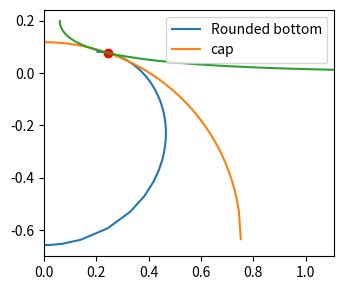

Python code for this plot: (Note: this script raises an exception after producing the figure.)
import numpy as np # type: ignore
import scipy.integrate as sci # type: ignore
from scipy.optimize import fsolve # type: ignore
from matplotlib import pyplot as plt # type: ignore
from scipy.optimize import root_scalar # type: ignore
from scipy.optimize import minimize # type: ignore
from scipy.interpolate import PchipInterpolator # type: ignore


Theta = 4
delta = 0.001

def func_wrt_x(x,y):
  z=y[0]
  sin_theta = y[1]
  if x==0:
    return np.array([sin_theta/np.sqrt(1-sin_theta**2),Theta/2])
  return np.array([sin_theta/np.sqrt(1-sin_theta**2),2*z-sin_theta/x + Theta])

def func_wrt_z(z,y):
  x=y[0]
  cos_theta = y[1]
  if x==0:
    return np.array([cos_theta/np.sqrt(1-cos_theta**2),2*z + Theta])
  return np.array([cos_theta/np.sqrt(1-cos_theta**2),-2*z + np.sqrt(1-cos_theta**2)/x - Theta])

def func_C_eq(x,y):
  z=y[0]
  sin_theta = y[1]
  if x==0:
    return np.array([sin_theta/np.sqrt(1-sin_theta**2),0])
  return np.array([sin_theta/np.sqrt(1-sin_theta**2),2*z-sin_theta/x])

def func_B(x, R_0):
  return np.sqrt((R_0**2 - x**2))

def func_B_derv(x, R_0):
  return (-x)/(np.sqrt(R_0**2 - x**2))

def Full_system(x):
  z_bar = x[0]
  x_bar = x[1]
  h     = x[2]
  l     = x[3]
  R_0   = x[4]
  x_0   = x[5]
  #sol = sci.solve_ivp(func_wrt_x, [0,4], np.array([0,0]), method='RK45', rtol=1e-10, atol=1e-10)
  #next_x = sol.t[np.size(sol.t)-1]
  #next_z = sol.y[0,np.size(sol.y[0,:])-1]
  #sol2 = sci.solve_ivp(func_wrt_z, [next_z,next_z+4], np.array([next_x,0]), method='RK45', rtol=1e-10, atol=1e-10)
  f_1 = np.interp(x_bar,f_1_x,f_1_y)
  f_1_derv = (-np.interp(x_bar,f_1_x,f_1_y) + np.interp(x_bar+delta,f_1_x,f_1_y))/delta
  if x_0 == np.nan:
    x_0 = 13

  men_x_initial = x_0
  men_z_initial = 0.00001
  sintheta_initial = 0.00001
  men_sol = sci.solve_ivp(func_C_eq, [men_x_initial,0], np.array([men_z_initial,sintheta_initial]), method='RK45', rtol=1e-9, atol=1e-9)
  f_2_x = np.flip(men_sol.t)
  f_2_y = np.flip(men_sol.y[0,:])
  f_2 = np.interp(x_bar,f_2_x,f_2_y)
  f_2_derv = (-np.interp(x_bar,f_2_x,f_2_y)+np.interp(x_bar+delta,f_2_x,f_2_y))/delta
  f_3 = func_B(x_bar,R_0)
  f_3_derv = func_B_derv(x_bar,R_0)
  return np.array([f_1-h-z_bar,f_2-z_bar, f_3-l-z_bar,f_1_derv-f_3_derv, f_2_derv-f_3_derv, Theta-4/R_0 +2*h])

def Half_system(x,xmin, xmax):
  if (x[0]< xmin) or (x[0]> xmax):
    return np.array([1000,1000])
  x_bar = x[0]
  R_0   = x[1]
  h     = 2/R_0-Theta/2
  f_1 = np.interp(x_bar,f_1_x,f_1_y)
  f_1_derv = (-np.interp(x_bar,f_1_x,f_1_y) + np.interp(x_bar+delta,f_1_x,f_1_y))/delta
  f_3 = func_B(x_bar,R_0)
  f_3_derv = func_B_derv(x_bar,R_0)
  print((f_1-h),f_3,f_1_derv,f_3_derv)
  # need an l
  return np.array([(f_1-h)-(f_3),f_1_derv-f_3_derv]) 

def Full_system_2_var(x):
  x_bar = x[0]
  x_0 = x[1]
  
  men_x_initial = x_0
  men_z_initial = 0.00001
  sintheta_initial = 0.00001
  men_sol = sci.solve_ivp(func_C_eq, [men_x_initial,0], np.array([men_z_initial,sintheta_initial]), method='RK45', rtol=1e-9, atol=1e-9)
  f_2_x = np.flip(men_sol.t)
  f_2_y = np.flip(men_sol.y[0,:])
  f_2 = np.interp(x_bar,f_2_x,f_2_y)
  f_2_derv = (-np.interp(x_bar,f_2_x,f_2_y)+np.interp(x_bar+delta,f_2_x,f_2_y))/delta

  f_1 = np.interp(x_bar,f_1_x,f_1_y)
  f_1_derv = (-np.interp(x_bar,f_1_x,f_1_y) + np.interp(x_bar+delta,f_1_x,f_1_y))/delta

  h = f_1 - f_2
  R_0 = 2/(h + Theta/2)
  #l = func_B(x_bar,R_0)-f_1

  
  #f_3 = func_B(x_bar,R_0)
  f_3_derv = func_B_derv(x_bar,R_0)
  return abs(f_1_derv-f_3_derv)**2 + abs(f_2_derv-f_3_derv)**2

def variable_from_two(x):
  x_bar = x[0]
  x_0 = x[1]
  
  
  men_x_initial = x_0
  men_z_initial = 0.00001
  sintheta_initial = 0.00001
  men_sol = sci.solve_ivp(func_C_eq, [men_x_initial,0], np.array([men_z_initial,sintheta_initial]), method='RK45', rtol=1e-9, atol=1e-9)
  f_2_x = np.flip(men_sol.t)
  f_2_y = np.flip(men_sol.y[0,:])
  f_2 = np.interp(x_bar,f_2_x,f_2_y)
  f_2_derv = (-np.interp(x_bar,f_2_x,f_2_y)+np.interp(x_bar+delta,f_2_x,f_2_y))/delta

  f_1 = np.interp(x_bar,f_1_x,f_1_y)
  f_1_derv = (-np.interp(x_bar,f_1_x,f_1_y) + np.interp(x_bar+delta,f_1_x,f_1_y))/delta

  h = f_1 - f_2
  R_0 = 2/(h + Theta/2)
  l = func_B(x_bar,R_0)-f_2
  #print("z=",f_1,f_2,func_B(x_bar,R_0))

  return np.array([h,l,R_0])

def Full_system_1_var(x_0):
  men_x_initial = x_0
  men_z_initial = 0.00001
  sintheta_initial = 0.00001
  men_sol = sci.solve_ivp(func_C_eq, [men_x_initial,0], np.array([men_z_initial,sintheta_initial]), method='RK45', rtol=1e-9, atol=1e-9)
  f_2_x = np.flip(men_sol.t)
  f_2_y = np.flip(men_sol.y[0,:])
  f_2 = np.interp(x_bar,f_2_x,f_2_y)

  f_1_derv_func = lambda t : (-np.interp(t,f_1_x,f_1_y) + np.interp(t+delta,f_1_x,f_1_y))/delta
  f_2_derv_func = lambda t : (-np.interp(t,f_2_x,f_2_y)+np.interp(t+delta,f_2_x,f_2_y))/delta
  root_func = lambda t : f_1_derv_func(t)-f_2_derv_func(t)

  x_bar = root_scalar(root_func,bracket=[f_2_x[0]+0.0001, f_2_x[np.size(f_2_x)-1]-0.0001])
  f_2_derv = (-np.interp(x_bar,f_2_x,f_2_y)+np.interp(x_bar+delta,f_2_x,f_2_y))/delta

  f_1 = np.interp(x_bar,f_1_x,f_1_y)
  f_1_derv = (-np.interp(x_bar,f_1_x,f_1_y) + np.interp(x_bar+delta,f_1_x,f_1_y))/delta

  h = f_1 - f_2
  R_0 = 2/(h + Theta/2)
  #l = func_B(x_bar,R_0)-f_1

  
  #f_3 = func_B(x_bar,R_0)
  f_3_derv = func_B_derv(x_bar,R_0)
  return np.array([f_1_derv-f_3_derv])

scale=1
fig, ax = plt.subplots(figsize=(6.4*scale, 3.2*scale))

#for Theta in [20]:#np.linspace(1,20,0.1):
sol = sci.solve_ivp(func_wrt_x, [0,4], np.array([0,0]), method='RK45', rtol=1e-5, atol=1e-10)
next_x = sol.t[np.size(sol.t)-1]
next_z = sol.y[0,np.size(sol.y[0,:])-1]

sol2 = sci.solve_ivp(func_wrt_z, [next_z,next_z+4], np.array([next_x,0]), method='RK45', rtol=1e-10, atol=1e-10)


    
    
    #ax.plot(sol.t,sol.y[0,:])
    #ax.plot(sol2.y[0,:], sol2.t)


""" SOLVING FOR A """

""" sol = sci.solve_ivp(func_wrt_x, [0,4], np.array([0,0]), method='RK45', rtol=1e-10, atol=1e-10)
next_x = sol.t[np.size(sol.t)-1]
next_z = sol.y[0,np.size(sol.y[0,:])-1]

sol2 = sci.solve_ivp(func_wrt_z, [next_z,next_z+4], np.array([next_x,0]), method='RK45', rtol=1e-10, atol=1e-10)
x_A = np.concatenate((sol.t,sol2.y[0,:]))
z_A = np.concatenate((sol.y[0,:],sol2.t)) """
""" SOLVING FOR C """
# Ideally we would have x=inf, z=0, phi=0
men_x_initial = 4
men_z_initial = 0.00001
sintheta_initial = 0.00001
#men_sol = sci.solve_ivp(func_C_eq, [men_x_initial,0], np.array([men_z_initial,sintheta_initial]), method='RK45', rtol=1e-9, atol=1e-9)
#ax.plot(men_sol.t, men_sol.y[0,:])

f_1_x = np.flip(sol2.y[0,:])
f_1_y = np.flip(sol2.t[:]) 


### z_bar, x_bar, h, l, R, x_0
""" initial_guess = np.array([
  0.016,
  0.01,
  0.184,
  0.184,
  0.196,
  4
])
for i in range(40):
  root = fsolve(Full_system,initial_guess)
  initial_guess = root
  Theta -= 0.25
  sol = sci.solve_ivp(func_wrt_x, [0,4], np.array([0,0]), method='RK45', rtol=1e-5, atol=1e-10)
  next_x = sol.t[np.size(sol.t)-1]
  next_z = sol.y[0,np.size(sol.y[0,:])-1]

  sol2 = sci.solve_ivp(func_wrt_z, [next_z,next_z+4], np.array([next_x,0]), method='RK45', rtol=1e-10, atol=1e-10)
  f_1_x = np.flip(sol2.y[0,:])
  f_1_y = np.flip(sol2.t[:])  """

initial_guess = np.array([
  0.284,
  7
])

sol_root = minimize(Full_system_2_var,initial_guess, bounds = ((f_1_x[0]+0.0001, f_1_x[np.size(f_1_x)-1]-0.0001), (1, None)))
print(sol_root.x)  
print(Full_system_2_var(sol_root.x))
x_bar = sol_root.x[0]
h = variable_from_two(sol_root.x)[0]
l = variable_from_two(sol_root.x)[1]
r_0 = variable_from_two(sol_root.x)[2]

""" 
 #[0.016,0.196]
root = root(Half_system,np.array([0.655,1.169]), args=(f_1_x[0],f_1_x[np.size(f_1_x)-1]),method='lm')
print(root.x)
print(Theta)
x_bar, r_0 = root.x
h     = 2/r_0-Theta/2"""
x = np.linspace(0,r_0,100)

#ax.plot(x,func_B(x,r_0)+h-l)
#ax.plot(x_bar,func_B(x_bar,r_0)+h-l,'ro')

#############################################################################################
men_x_initial = sol_root.x[1]
men_z_initial = 0.00001
sintheta_initial = 0.00001
men_sol = sci.solve_ivp(func_C_eq, [men_x_initial,0], np.array([men_z_initial,sintheta_initial]), method='RK45', rtol=1e-9, atol=1e-9)
f_2_x = np.flip(men_sol.t)
f_2_y = np.flip(men_sol.y[0,:])

##################################################################################################

ax.plot(np.concatenate((sol.t,sol2.y[0,:])),np.concatenate((sol.y[0,:],sol2.t))-h, label = "Rounded bottom")
ax.plot(x,func_B(x,r_0)-l, label="cap")
ax.plot(x_bar,func_B(x_bar,r_0)-l,'ro')
ax.plot(f_2_x,f_2_y)

""" for i in range(10):
  men_x_initial += 0.5
  men_sol = sci.solve_ivp(func_C_eq, [men_x_initial,0], np.array([men_z_initial,sintheta_initial]), method='RK45', rtol=1e-9, atol=1e-9)
  f_2_x = np.flip(men_sol.t)
  f_2_y = np.flip(men_sol.y[0,:])
  ax.plot(f_2_x,f_2_y,label=str(men_x_initial)) """
ax.set_xlim([0,1.11])
ax.set_aspect('equal')
#np.savetxt("output.txt",[sol2.y[0,:50],sol2.t[:50]])
#ax.plot(men_sol.t, men_sol.y[0,:])
plt.legend()
plt.savefig('interface.png')
plt.clf()
plt.close() 

####################################### POLYNOMIAL CREATION ######################################
print("polystart")
f_1_x = np.flip(sol2.y[0,:])
f_1_y = np.flip(sol2.t[:]) 

under_coof = PchipInterpolator(sol.t,sol.y[0,:]-h)
over_coof = PchipInterpolator(f_1_x,f_1_y-h)
miniscus_coof = PchipInterpolator(f_2_x,f_2_y)
string = "%.1f" % float(Theta)

scale = 2
np.savetxt("theta"+string+"/under.dat",scale*np.transpose(np.stack((sol.t,sol.y[0,:]-h))))

np.savetxt("theta"+string+"/over.dat",scale*np.transpose(np.stack((f_1_x,f_1_y-h))))

np.savetxt("theta"+string+"/menisc.dat",scale*np.transpose(np.stack((f_2_x,f_2_y))))
#                                                                x_R          menisc_x    x_bar  under_N, Over_N, menisc_N
np.savetxt("theta"+string+"/RL.dat",scale*np.transpose(np.array([sol2.y[0,0],men_sol.t[0],x_bar])))

with open("theta"+string+"/RL.dat","a") as my_file:
    my_file.write(str(np.size(sol.t))+"\n")
    my_file.write(str(np.size(f_1_x))+"\n")
    my_file.write(str(np.size(f_2_x))+"\n")

right_most_x = sol.t[np.size(sol.t)-1]
under_coof_x_list = np.linspace(0,right_most_x,100)
over_coof_x_list = np.linspace(x_bar,right_most_x,100)
miniscus_coof_x_list = np.linspace(x_bar,4,100)


scale=1
fig, ax = plt.subplots(figsize=(6.4*scale, 3.2*scale))

ax.plot(under_coof_x_list,under_coof(under_coof_x_list), label = "Rounded bottom")
ax.plot(over_coof_x_list,over_coof(over_coof_x_list), label = "Rounded side")
ax.plot(miniscus_coof_x_list,miniscus_coof(miniscus_coof_x_list), label = "minscus")
ax.plot(x,func_B(x,r_0)-l, label="cap")
ax.plot(x_bar,func_B(x_bar,r_0)-l,'ro')

ax.set_xlim([0,1.11])
ax.set_aspect('equal')
#np.savetxt("output.txt",[sol2.y[0,:50],sol2.t[:50]])
#ax.plot(men_sol.t, men_sol.y[0,:])
plt.legend()
plt.savefig('interface_poly.png')
plt.clf() 

#######################################---------------------######################################
